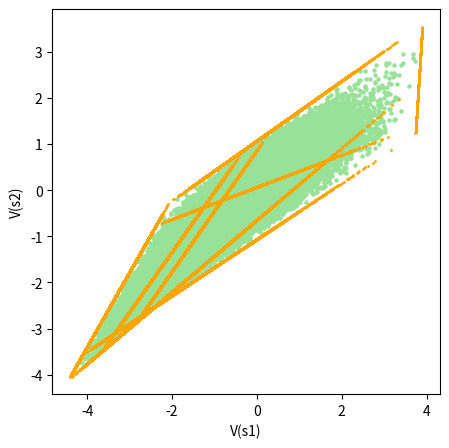

Write the Python code that produced this figure.

import random
import numpy as np
import matplotlib
import matplotlib.pyplot as plt
import itertools

matplotlib.use('Agg')

num_states = 2
num_actions = 4
gamma = 0.8

color = np.array([152./255, 225./255, 152./255]).reshape(1,-1)

# define random reward function
r = np.random.uniform(-1, 1, num_states*num_actions)

# define random transition function
alphas = np.ones(num_states)
P = np.zeros((num_states*num_actions, num_states))
for sa in range(num_states*num_actions):
  P[sa] = np.random.dirichlet(alphas) 




num_samples = 100000
value_functions = []
for _ in range(num_samples):
    alphas = np.ones(num_actions)
    Pi = np.zeros((num_states, num_states*num_actions))
    for s in range(num_states):
        Pi[s, s*num_actions:(s+1)*num_actions] = np.random.dirichlet(alphas)

    P_pi = np.matmul(Pi, P)
    r_pi = np.matmul(Pi, r)

    V_pi = np.matmul(np.linalg.inv((np.eye(num_states) - gamma*P_pi)), r_pi)
    value_functions.append(V_pi)

xmin = min(V[0] for V in value_functions)
xmax = max(V[0] for V in value_functions)
ymin = min(V[1] for V in value_functions)
ymax = max(V[1] for V in value_functions)
eps = 0.2


#@title Value functions of semi-deterministic policies
params_sd_policies = []
for s in range(num_states):
  for a in range(num_actions):
    p = np.zeros(num_actions)
    p[a] = 1
    params_sd_policies.append((s, p))

value_functions_semi_deter = []
for params in params_sd_policies:
  state, state_policy = params
 
  for _ in range(10000):    
    alphas = np.ones(num_actions)
    Pi = np.zeros((num_states, num_states*num_actions))
    for s in range(num_states):
      Pi[s, s*num_actions:(s+1)*num_actions] = np.random.dirichlet(alphas)
    Pi[state, state*num_actions:(state+1)*num_actions] = state_policy    

    P_pi = np.matmul(Pi, P)
    r_pi = np.matmul(Pi, r)
    V_pi = np.matmul(np.linalg.inv((np.eye(num_states) - gamma*P_pi)), r_pi)
    value_functions_semi_deter.append(V_pi)
    
plt.figure(figsize=(5,5))

plt.scatter(*zip(*value_functions), color=color, s=5)
plt.scatter(*zip(*value_functions_semi_deter), color='orange', s=1)
ax = plt.gca()
ax.set_xlabel('V(s1)')                            # x label
ax.set_ylabel('V(s2)')                            # y label

plt.savefig('figure12.png')